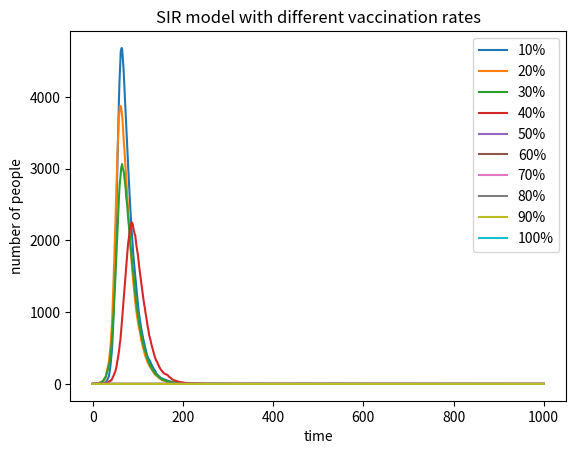

This chart was generated by the following Python code: (Note: this script raises an exception after producing the figure.)

import numpy as np
import matplotlib.pyplot as plt


#some definitions
population = 10000
susceptible = population-1
drugtake =  [1,2,3,4,5,6,7,8,9,10]
drugeffect1 = drugtake[0]
drugeffect2 = drugtake[1]
drugeffect3 = drugtake[2]
drugeffect4 = drugtake[3]
drugeffect5 = drugtake[4]
drugeffect6 = drugtake[5]
drugeffect7 = drugtake[6]
drugeffect8 = drugtake[7]
drugeffect9 = drugtake[8]
drugeffect10 = drugtake[9]
recovered1=0
recovered2=0
recovered3=0
recovered4=0
recovered5=0
recovered6=0
recovered7=0
recovered8=0
recovered9=0
recovered10=0
infected1 = 1
infected2 = 1
infected3 = 1
infected4 = 1
infected5 = 1
infected6 = 1
infected7 = 1
infected8 = 1
infected9 = 1
infected10 = 1
drugman1 = int(population*drugeffect1*0.1)
drugman2 = int(population*drugeffect2*0.1)
drugman3 = int(population*drugeffect3*0.1)
drugman4 = int(population*drugeffect4*0.1)
drugman5 = int(population*drugeffect5*0.1)
drugman6 = int(population*drugeffect6*0.1)
drugman7 = int(population*drugeffect7*0.1)
drugman8 = int(population*drugeffect8*0.1)
drugman9 = int(population*drugeffect9*0.1)
drugman10 = int(population*drugeffect10*0.1)
susceptible1= susceptible - drugman1
susceptible2= susceptible - drugman2
susceptible3= susceptible - drugman3
susceptible4= susceptible - drugman4
susceptible5= susceptible - drugman5
susceptible6= susceptible - drugman6
susceptible7= susceptible - drugman7
susceptible8= susceptible - drugman8
susceptible9= susceptible - drugman9
susceptible10= susceptible - drugman10
recordI1=[1]
recordI2=[1]
recordI3=[1]
recordI3=[1]
recordI4=[1]
recordI5=[1]
recordI6=[1]
recordI7=[1]
recordI8=[1]
recordI9=[1]
recordI10=[0]

beta = 0.3
gamma = 0.05

time = 0
while time <= 999:
 
    infectednew1 = sum(np.random.choice(range(2),susceptible1,p=[(1-beta*(infected1/population)),beta*(infected1/population)]))
    recoverednew1 = sum(np.random.choice(range(2),infected1,p=[(1-gamma),gamma]))
    
    infected1= infected1 + infectednew1 - recoverednew1
    susceptible1= susceptible1 - infectednew1
    recovered1= recovered1 + recoverednew1
    
    infectednew2 = sum(np.random.choice(range(2),susceptible2,p=[(1-beta*(infected2/population)),beta*(infected2/population)]))
    recoverednew2 = sum(np.random.choice(range(2),infected2,p=[(1-gamma),gamma]))
    
    infected2= infected2 + infectednew2 - recoverednew2
    susceptible2= susceptible2 - infectednew2
    recovered2= recovered2 + recoverednew2
              
    infectednew3 = sum(np.random.choice(range(2),susceptible3,p=[(1-beta*(infected3/population)),beta*(infected3/population)]))
    recoverednew3 = sum(np.random.choice(range(2),infected3,p=[(1-gamma),gamma]))
    
    infected3= infected3 + infectednew3 - recoverednew3
    susceptible3= susceptible3 - infectednew3
    recovered3= recovered3 + recoverednew3
    
    infectednew4 = sum(np.random.choice(range(2),susceptible4,p=[(1-beta*(infected4/population)),beta*(infected4/population)]))
    recoverednew4 = sum(np.random.choice(range(2),infected4,p=[(1-gamma),gamma]))
    
    infected4= infected4 + infectednew4 - recoverednew4
    susceptible4= susceptible4 - infectednew4
    recovered4= recovered4 + recoverednew4
    
    infectednew5 = sum(np.random.choice(range(2),susceptible5,p=[(1-beta*(infected5/population)),beta*(infected5/population)]))
    recoverednew5 = sum(np.random.choice(range(2),infected5,p=[(1-gamma),gamma]))
    
    infected5= infected5 + infectednew5 - recoverednew5
    susceptible5= susceptible5 - infectednew5
    recovered5= recovered5 + recoverednew5
    
    infectednew6 = sum(np.random.choice(range(2),susceptible6,p=[(1-beta*(infected6/population)),beta*(infected6/population)]))
    recoverednew6 = sum(np.random.choice(range(2),infected6,p=[(1-gamma),gamma]))
    
    infected6= infected6 + infectednew6 - recoverednew6
    susceptible6= susceptible6 - infectednew6
    recovered6= recovered6 + recoverednew6
    
    infectednew7 = sum(np.random.choice(range(2),susceptible7,p=[(1-beta*(infected7/population)),beta*(infected7/population)]))
    recoverednew7 = sum(np.random.choice(range(2),infected7,p=[(1-gamma),gamma]))
    
    infected7= infected7 + infectednew7 - recoverednew7
    susceptible7= susceptible7 - infectednew7
    recovered7= recovered7 + recoverednew7
    
    infectednew8 = sum(np.random.choice(range(2),susceptible8,p=[(1-beta*(infected8/population)),beta*(infected8/population)]))
    recoverednew8 = sum(np.random.choice(range(2),infected8,p=[(1-gamma),gamma]))
    
    infected8= infected8 + infectednew8 - recoverednew8
    susceptible8= susceptible8 - infectednew8
    recovered8= recovered8 + recoverednew8
    
    infectednew9 = sum(np.random.choice(range(2),susceptible9,p=[(1-beta*(infected9/population)),beta*(infected9/population)]))
    recoverednew9 = sum(np.random.choice(range(2),infected9,p=[(1-gamma),gamma]))
    
    infected9= infected9 + infectednew9 - recoverednew9
    susceptible9= susceptible9 - infectednew9
    recovered9= recovered9 + recoverednew9

    '''    
    infectednew10 = sum(np.random.choice(range(2),susceptible10,p=[(1-beta*(infected10/population)),beta*(infected10/population)]))
    recoverednew10 = sum(np.random.choice(range(2),infected10,p=[(1-gamma),gamma]))
    
    infected10= infected10 + infectednew10 - recoverednew10
    susceptible10= susceptible10 - infectednew10
    recovered10= recovered10 + recoverednew10
    '''           
    recordI1.append(infected1)
    recordI2.append(infected2)
    recordI3.append(infected3)
    recordI4.append(infected4)
    recordI5.append(infected5)
    recordI6.append(infected6)
    recordI7.append(infected7)
    recordI8.append(infected8)
    recordI9.append(infected9)
    '''
        recordI10.append(infected10)  
    '''   
    time = time + 1
             
     

#vaccination
plt.xlabel("time") 
plt.ylabel("number of people") 
plt.title("SIR model with different vaccination rates")
plt.legend("susceptible")
plt.legend("recovered")
plt.legend("infected")
plt.plot(recordI1,label='10%')
plt.plot(recordI2,label='20%')
plt.plot(recordI3,label='30%')
plt.plot(recordI4,label='40%')
plt.plot(recordI5,label='50%')
plt.plot(recordI6,label='60%')
plt.plot(recordI7,label='70%')
plt.plot(recordI8,label='80%')
plt.plot(recordI9,label='90%')
plt.plot(recordI10,label='100%')

plt.legend()
plt.savefig('<vaccination>',type="png")
plt.show()




